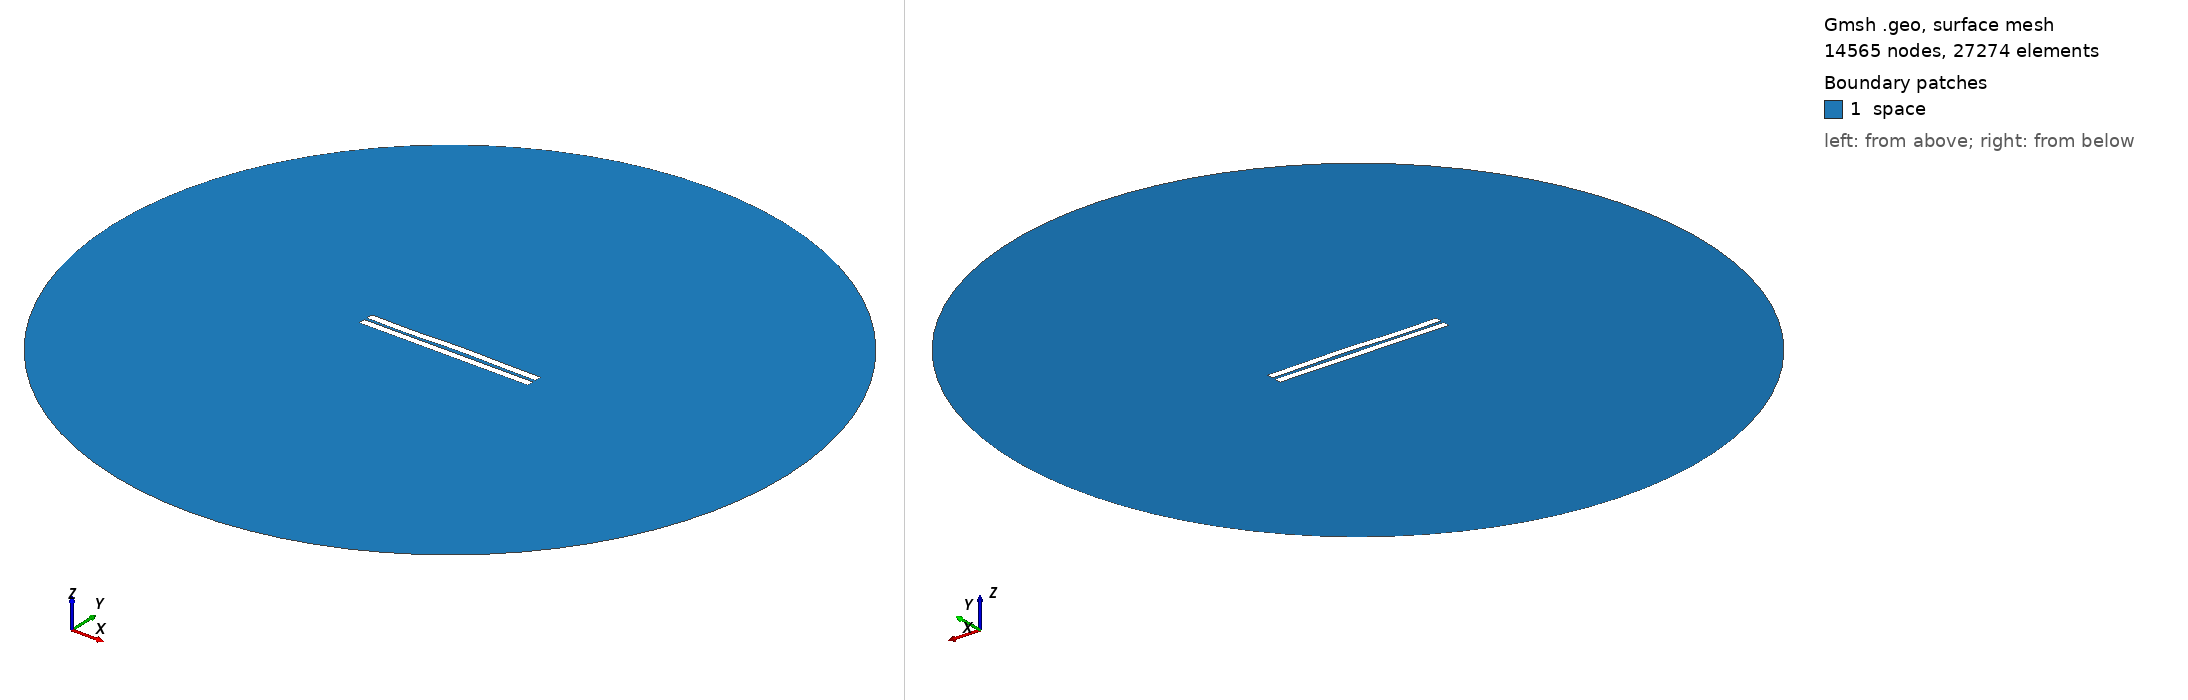

Gmsh geometry script, surface-meshed: 14565 nodes, 27274 surface elements. Boundary patches (legend numbers): 1 space. Left view from above one corner, right view from below the opposite corner. Legend entries are the model's physical surfaces. The drawing asked Gmsh for element sizes between 1% and 20% of the model's largest extent; the script's own settings can give other sizes.

=== 154.geo (drawn) ===
//---------------------------------------
// Geometry kernel
//---------------------------------------

SetFactory("OpenCASCADE");



//---------------------------------------
// Parameters of the geometry
//---------------------------------------

// Overetch of the upper plate
overetch = 0.0;

// Distance between the plates
distance = 1.75;

// Discretization over the x axis (for the deformation)
nx = 50; 

// Length of the plate
L = 100 - overetch; 

// Number of modes
n = 4; 

// 1st mode coefficient
coeff(1) = 0.15;
beta(1) = 0.596864 * 3.1415926535 / L;

// 2nd mode coefficient
coeff(2) = 0.15;
beta(2) = 1.49418 * 3.1415926535 / L;

// 3rd mode coefficient
coeff(3) = -0.15;
beta(3) = 2.50025 * 3.1415926535 / L;

// 4th mode coefficient
coeff(4) = -0.15;
beta(4) = 3.49999 * 3.1415926535 / L;



//---------------------------------------
// Upper plate (deformed rectangle)
//---------------------------------------

// Coordiantes of the upper plate
xmin = -50;
xmax = 50 - overetch;

// Height of the upper plate
yheight = 4 - 2 * overetch;

// Indexes of the points
UpperID[] = {};
LowerID[] = {};
LeftID[] = {};
RightID[] = {};

// Point index
p = 1;

// Horizontal edges
For i In {1:nx}
    x = xmin + (i-1)*(xmax - xmin)/(nx-1);

    y_bottom = distance / 2 + overetch;
    For j In {1:n}
        C = (Cosh(beta(j)*L) + Cos(beta(j)*L)) / (Sinh(beta(j)*L) + Sin(beta(j)*L));
        y_bottom  = y_bottom + coeff(j) * (Cosh(beta(j)*(x+50)) - Cos(beta(j)*(x+50)) - C * (Sinh(beta(j)*(x+50)) - Sin(beta(j)*(x+50))));
    EndFor

    y_top = y_bottom + yheight;

    Point(p) = {x, y_top, 0, 1.0};
    UpperID[i] = p;
    p = p + 1;

    Point(p) = {x, y_bottom, 0, 1.0};
    LowerID[i] = p;
    p = p + 1;
EndFor

// Create point lists
UpperPts[] = {}; LowerPts[] = {};
For i In {1:nx}
  UpperPts[] += {UpperID[i]};
  LowerPts[] += {LowerID[i]};
EndFor

// Build splines
Spline(1) = {UpperPts[]};
Spline(2) = {LowerPts[]};
Line(3) = {LowerPts[nx-1], UpperPts[nx-1]};
Line(4) = {LowerPts[0], UpperPts[0]};

// Build the plane surface
Curve Loop(1) = {2, 3, -1, -4};
Plane Surface(1) = {1};



//---------------------------------------
// Lower plate (rectangle)
//---------------------------------------

// Vertices
Point(1001) = {-50, -1, 0, 1.0};
Point(1002) = { 50, -1, 0, 1.0};
Point(1003) = { 50,  -5, 0, 1.0};
Point(1004) = {-50,  -5, 0, 1.0};

// Edges
Line(5) = {1001, 1002};
Line(6) = {1002, 1003};
Line(7) = {1003, 1004};
Line(8) = {1004, 1001};

// Plane surface
Line Loop(2) = {5, 6, 7, 8};
Plane Surface(2) = {2}; 



//---------------------------------------
// Outer (fictious) boundary
//---------------------------------------

// Points
Point(1005) = {0, 0, 0};       // Center
Point(1006) = {200, 0, 0};     // Start point
Point(1007) = {0, 200, 0};     // 90 degrees
Point(1008) = {-200, 0, 0};    // 180 degrees
Point(1009) = {0, -200, 0};    // 270 degrees

// Circle arcs (each needs start, center, end)
Circle(9) = {1006, 1005, 1007};
Circle(10) = {1007, 1005, 1008};
Circle(11) = {1008, 1005, 1009};
Circle(12) = {1009, 1005, 1006};

// Plane surface for the entire domain
Curve Loop(3) = {9, 10, 11, 12};
Surface(3) = {3};

// Subtract the plates from the whole domain to obtain the actual domain where we want to solve the equations
BooleanDifference{ Surface{3}; Delete; }{ Surface{1}; Surface{2}; Delete; }




//---------------------------------------
// Transfinite Lines/Curves
//---------------------------------------

// Set the number of points on the boundaries
r = 12;
d = 0.15;

// Plates
Transfinite Curve {1} = 50*r/4 Using Progression 1;
Transfinite Line {2} = 50*r Using Progression 1;
Transfinite Curve {3, 4} = 2*r Using Progression 1+d;
Transfinite Line {5} = 50*r Using Progression 1;
Transfinite Line {7} = 50*r/4 Using Progression 1;
Transfinite Line {6} = 2*r Using Progression 1+d;
Transfinite Line {8} = 2*r Using Progression 1-d;

// Outer boundary
Transfinite Line {9, 10, 11, 12} = 20 Using Progression 1;



//---------------------------------------
// Physical groups
//---------------------------------------                

// Physical curves (boundaries)
Physical Line("force_segment", 10) = {2};
Physical Line("upper_plate", 11) = {1, 3, 4};
Physical Line("lower_plate", 12) = {5, 6, 7, 8};
Physical Line("boundary", 20) = {9, 10, 11, 12};

// Physical Surfaces
Physical Surface("space", 30) = {3};



//---------------------------------------
// 6. Generate the Mesh
//---------------------------------------

// 2D mesh generation
Mesh 2;
